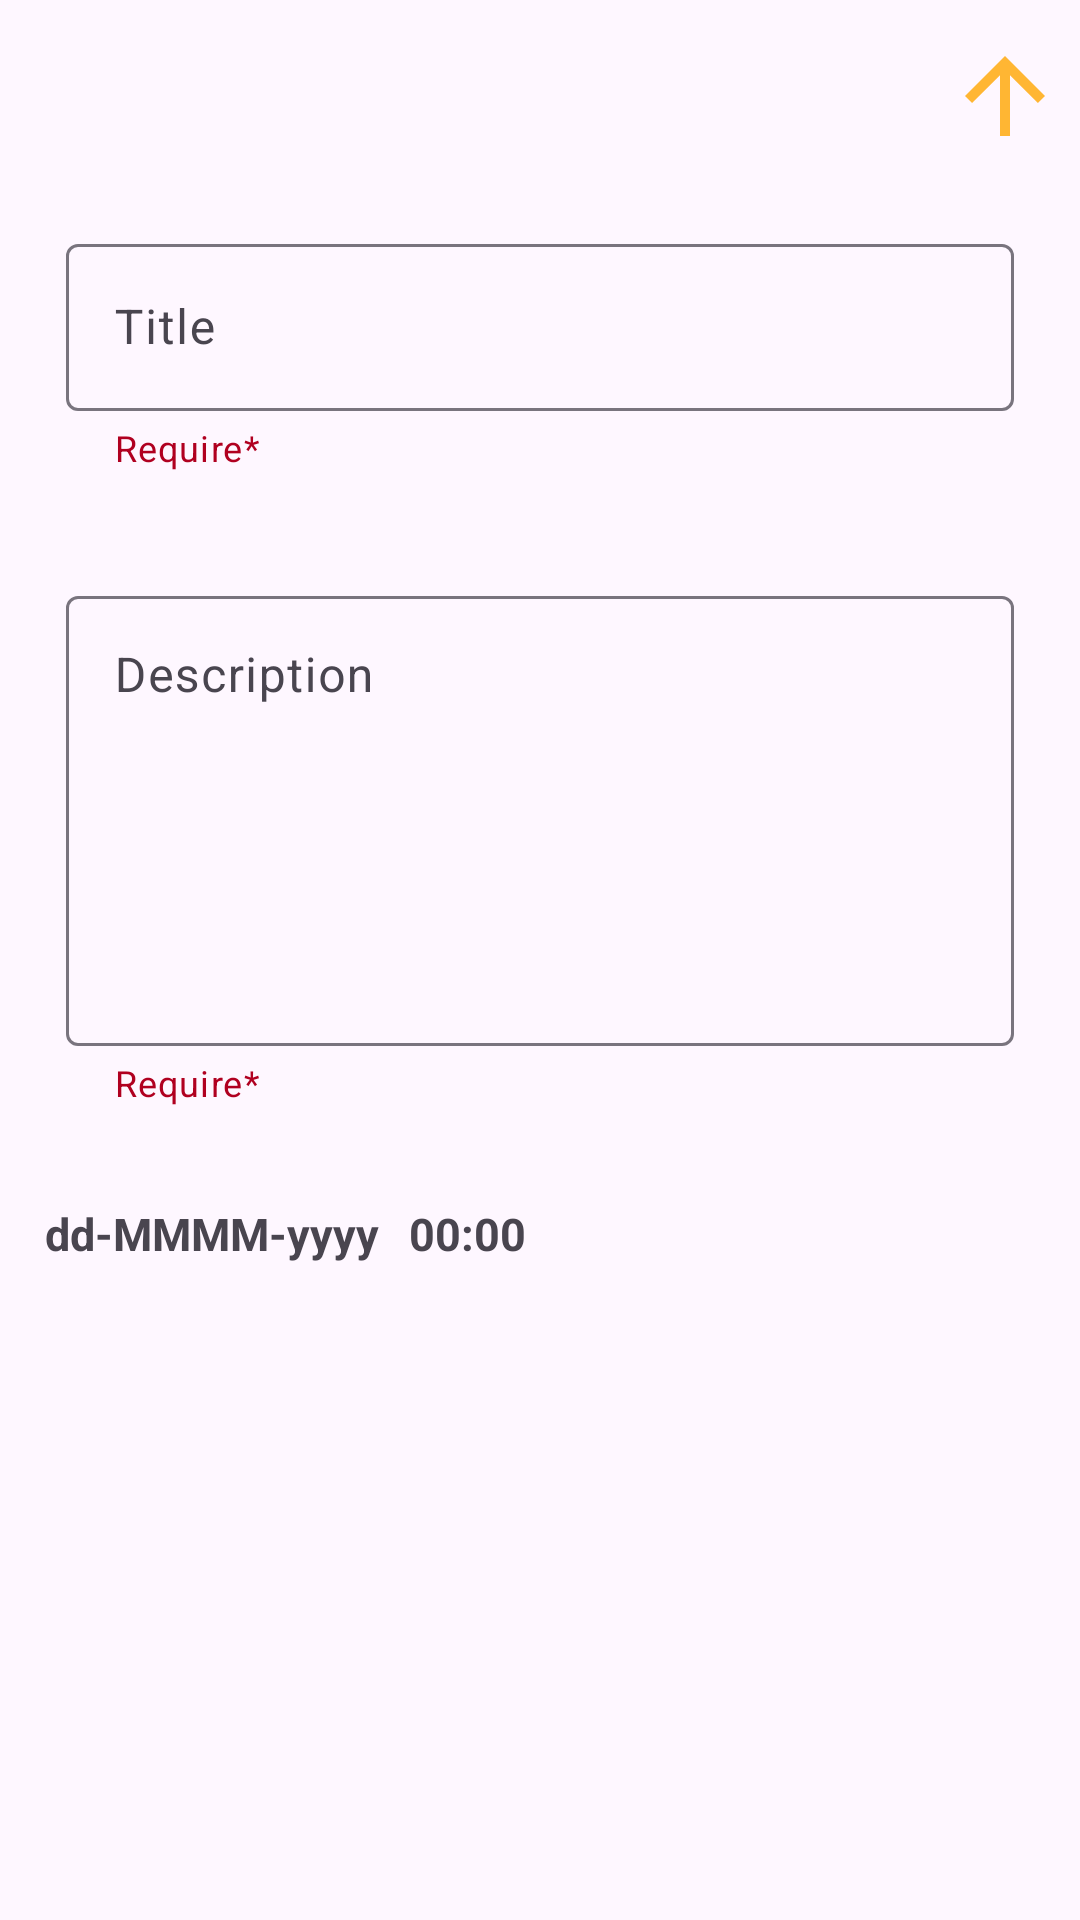

Here is an Android app screen rendered from its layout file. Give the layout XML and the strings, colors and styles it references.
<!-- AndroidManifest.xml: application theme Theme.Note -->
<!-- res/layout/activity_update_note.xml -->
<?xml version="1.0" encoding="utf-8"?>
<androidx.constraintlayout.widget.ConstraintLayout xmlns:android="http://schemas.android.com/apk/res/android"
    xmlns:app="http://schemas.android.com/apk/res-auto"
    xmlns:tools="http://schemas.android.com/tools"
    android:id="@+id/main"
    android:layout_width="match_parent"
    android:layout_height="match_parent"
    tools:context=".UpdateNoteActivity">

    <ImageView
        android:id="@+id/imvBack"
        android:layout_width="40dp"
        android:layout_height="40dp"
        android:layout_marginStart="5dp"
        android:layout_marginTop="12dp"
        android:src="@drawable/ic_back"
        app:layout_constraintStart_toStartOf="parent"
        app:layout_constraintTop_toTopOf="parent" />

    <ImageView
        android:id="@+id/imvUpdate"
        android:layout_width="40dp"
        android:layout_height="40dp"
        android:layout_marginTop="12dp"
        android:layout_marginEnd="5dp"
        android:src="@drawable/ic_update"
        app:layout_constraintEnd_toEndOf="parent"
        app:layout_constraintTop_toTopOf="parent" />

    <com.google.android.material.textfield.TextInputLayout
        android:id="@+id/inputLayout1"
        android:layout_width="match_parent"
        android:layout_height="0dp"
        android:layout_marginStart="10dp"
        android:layout_marginTop="12dp"
        android:layout_marginEnd="10dp"
        android:padding="12dp"
        android:paddingStart="12dp"
        app:helperText="Require*"
        app:helperTextTextColor="@color/design_default_color_error"
        app:layout_constraintEnd_toEndOf="parent"
        app:layout_constraintStart_toStartOf="parent"
        app:layout_constraintTop_toBottomOf="@id/imvBack">

        <com.google.android.material.textfield.TextInputEditText
            android:id="@+id/edtUpdateTitle"
            android:layout_width="match_parent"
            android:layout_height="wrap_content"
            android:hint="Title" />
    </com.google.android.material.textfield.TextInputLayout>

    <com.google.android.material.textfield.TextInputLayout
        android:id="@+id/inputLayout2"
        android:layout_width="match_parent"
        android:layout_height="0dp"
        android:layout_marginStart="10dp"
        android:layout_marginTop="12dp"
        android:layout_marginEnd="10dp"
        android:padding="12dp"
        android:paddingStart="12dp"
        app:helperText="Require*"
        app:helperTextTextColor="@color/design_default_color_error"
        app:layout_constraintEnd_toEndOf="parent"
        app:layout_constraintStart_toStartOf="parent"
        app:layout_constraintTop_toBottomOf="@id/inputLayout1">

        <com.google.android.material.textfield.TextInputEditText
            android:id="@+id/edtUpdateDescription"
            android:layout_width="match_parent"
            android:layout_height="150dp"
            android:gravity="top"
            android:hint="Description" />
    </com.google.android.material.textfield.TextInputLayout>

    <TextView
        android:id="@+id/txvDate"
        android:layout_width="wrap_content"
        android:layout_height="wrap_content"
        android:layout_marginStart="15dp"
        android:layout_marginTop="20dp"
        android:text="dd-MMMM-yyyy"
        android:textSize="15sp"
        android:textStyle="bold"
        app:layout_constraintStart_toStartOf="parent"
        app:layout_constraintTop_toBottomOf="@id/inputLayout2" />

    <TextView
        android:id="@+id/txvTime"
        android:layout_width="wrap_content"
        android:layout_height="wrap_content"
        android:layout_marginStart="10dp"
        android:layout_marginTop="20dp"
        android:text="00:00"
        android:textSize="15sp"
        android:textStyle="bold"
        app:layout_constraintStart_toEndOf="@id/txvDate"
        app:layout_constraintTop_toBottomOf="@id/inputLayout2" />


</androidx.constraintlayout.widget.ConstraintLayout>
<!-- resources referenced by this layout -->
<resources>
  <!-- drawable ic_update (drawable-anydpi) -->
  <vector xmlns:android="http://schemas.android.com/apk/res/android"
      android:width="24dp"
      android:height="24dp"
      android:viewportWidth="24"
      android:viewportHeight="24"
      android:tint="#FFA500"
      android:alpha="0.8">
    <path
        android:fillColor="@android:color/white"
        android:pathData="M4,12l1.41,1.41L11,7.83V20h2V7.83l5.58,5.59L20,12l-8,-8 -8,8z"/>
  </vector>
  <style name="Theme.Note" parent="Base.Theme.Note" />
  <style name="Base.Theme.Note" parent="Theme.Material3.DayNight">
          
          
      </style>
</resources>
